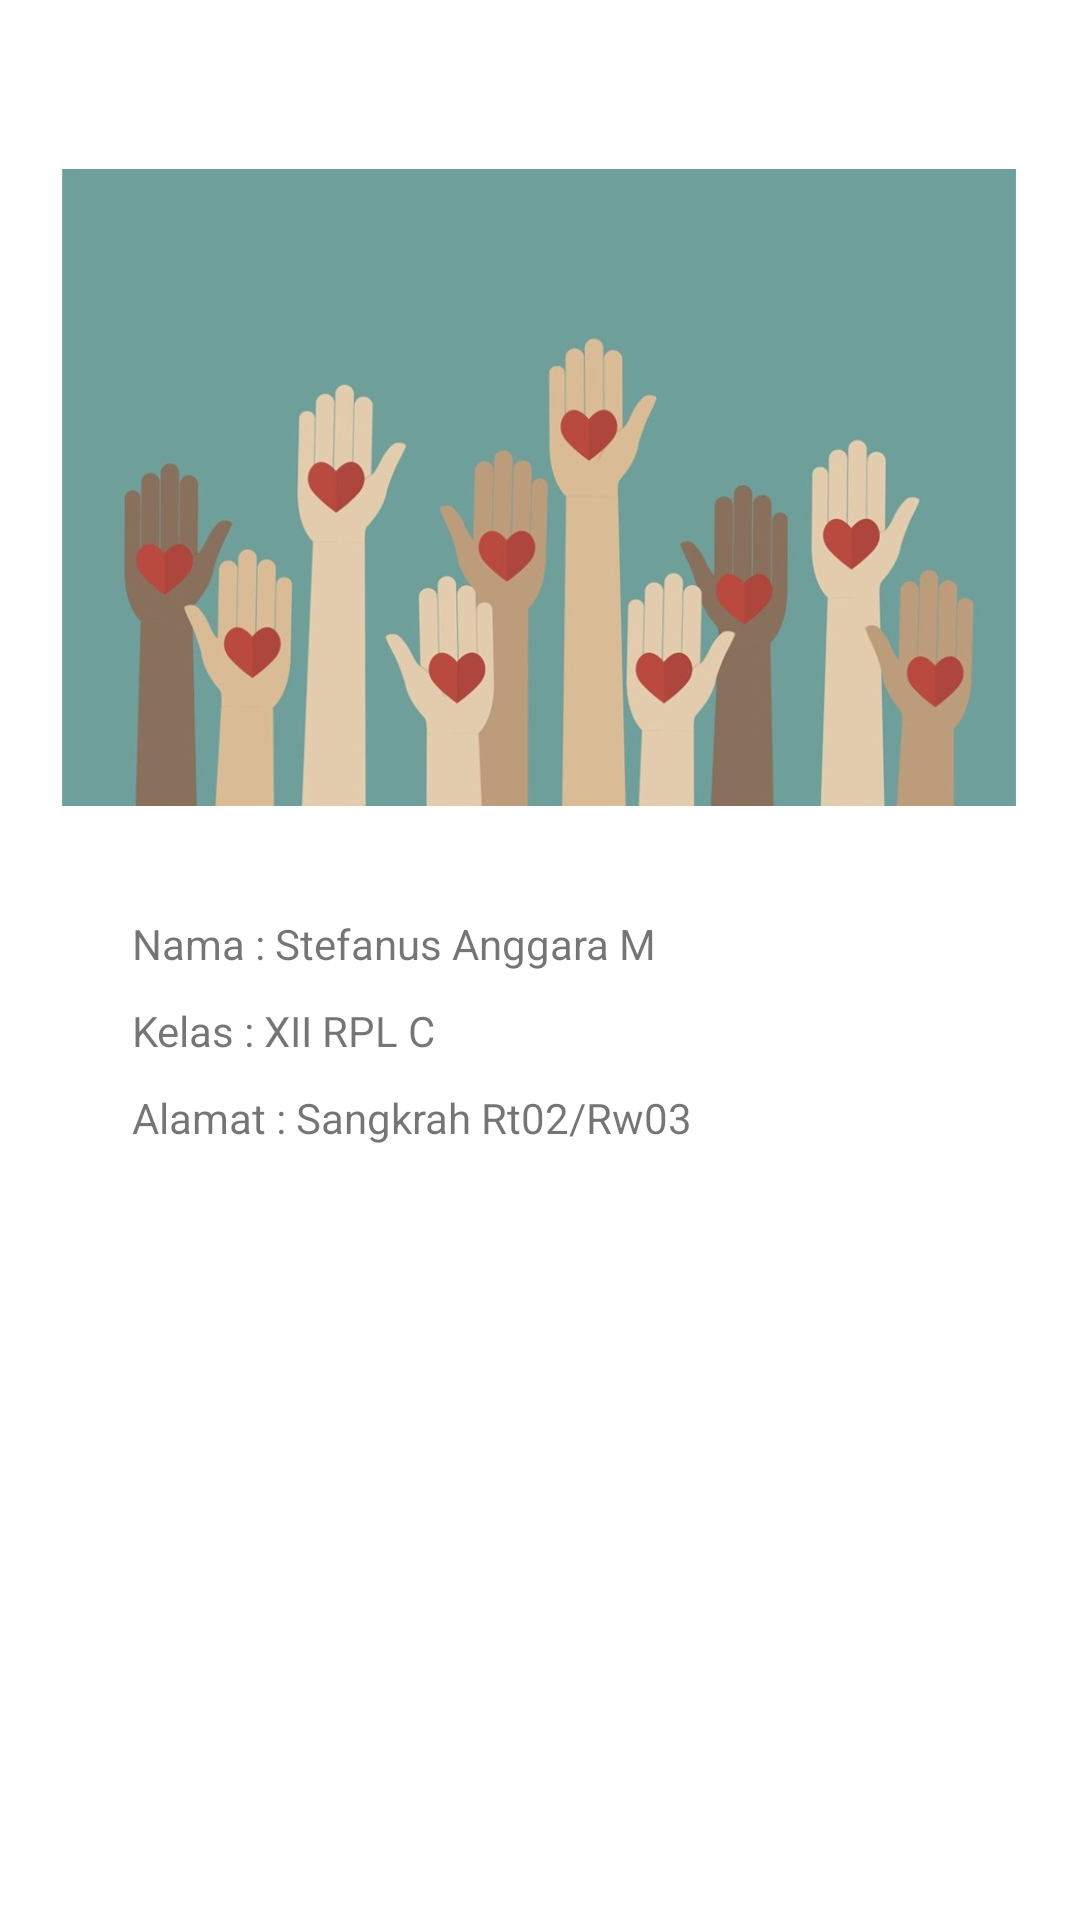

The Android layout XML behind this screen, and the referenced resources:
<!-- AndroidManifest.xml: application theme Theme.MultiWindow_Angga -->
<!-- res/layout/activity_profile.xml -->
<?xml version="1.0" encoding="utf-8"?>
<androidx.constraintlayout.widget.ConstraintLayout xmlns:android="http://schemas.android.com/apk/res/android"
    xmlns:app="http://schemas.android.com/apk/res-auto"
    xmlns:tools="http://schemas.android.com/tools"
    android:layout_width="match_parent"
    android:layout_height="match_parent"
    tools:context=".profile">

    <ImageView
        android:id="@+id/imageView"
        android:layout_width="318dp"
        android:layout_height="213dp"
        android:layout_marginTop="56dp"
        app:layout_constraintEnd_toEndOf="parent"
        app:layout_constraintHorizontal_bias="0.494"
        app:layout_constraintStart_toStartOf="parent"
        app:layout_constraintTop_toTopOf="parent"
        app:srcCompat="@drawable/charity" />

    <TextView
        android:id="@+id/textView4"
        android:layout_width="wrap_content"
        android:layout_height="wrap_content"
        android:layout_marginStart="44dp"
        android:layout_marginTop="36dp"
        android:text="Nama : Stefanus Anggara M"
        app:layout_constraintStart_toStartOf="parent"
        app:layout_constraintTop_toBottomOf="@+id/imageView" />

    <TextView
        android:id="@+id/textView7"
        android:layout_width="wrap_content"
        android:layout_height="wrap_content"
        android:layout_marginTop="10dp"
        android:text="Kelas : XII RPL C"
        app:layout_constraintEnd_toEndOf="@+id/textView4"
        app:layout_constraintHorizontal_bias="0.0"
        app:layout_constraintStart_toStartOf="@+id/textView4"
        app:layout_constraintTop_toBottomOf="@+id/textView4" />

    <TextView
        android:id="@+id/textView8"
        android:layout_width="wrap_content"
        android:layout_height="wrap_content"
        android:layout_marginTop="10dp"
        android:text="Alamat : Sangkrah Rt02/Rw03"
        app:layout_constraintStart_toStartOf="@+id/textView7"
        app:layout_constraintTop_toBottomOf="@+id/textView7" />
</androidx.constraintlayout.widget.ConstraintLayout>
<!-- resources referenced by this layout -->
<resources>
  <!-- drawable charity: jpg bitmap (drawable, 59043 bytes) -->
  <style name="Theme.MultiWindow_Angga" parent="Theme.MaterialComponents.DayNight.DarkActionBar">
          
          <item name="colorPrimary">@color/purple_500</item>
          <item name="colorPrimaryVariant">@color/purple_700</item>
          <item name="colorOnPrimary">@color/white</item>
          
          <item name="colorSecondary">@color/teal_200</item>
          <item name="colorSecondaryVariant">@color/teal_700</item>
          <item name="colorOnSecondary">@color/black</item>
          
          <item name="android:statusBarColor" tools:targetApi="l">?attr/colorPrimaryVariant</item>
          
      </style>
  <!-- not gathered from this repository: default colours our renderer supplied (Android Studio template values) -->
  <color name="purple_500">#FF6200EE</color>
  <color name="purple_700">#FF3700B3</color>
  <color name="teal_200">#FF03DAC5</color>
  <color name="teal_700">#FF018786</color>
  <color name="black">#FF000000</color>
  <color name="white">#FFFFFFFF</color>
</resources>
